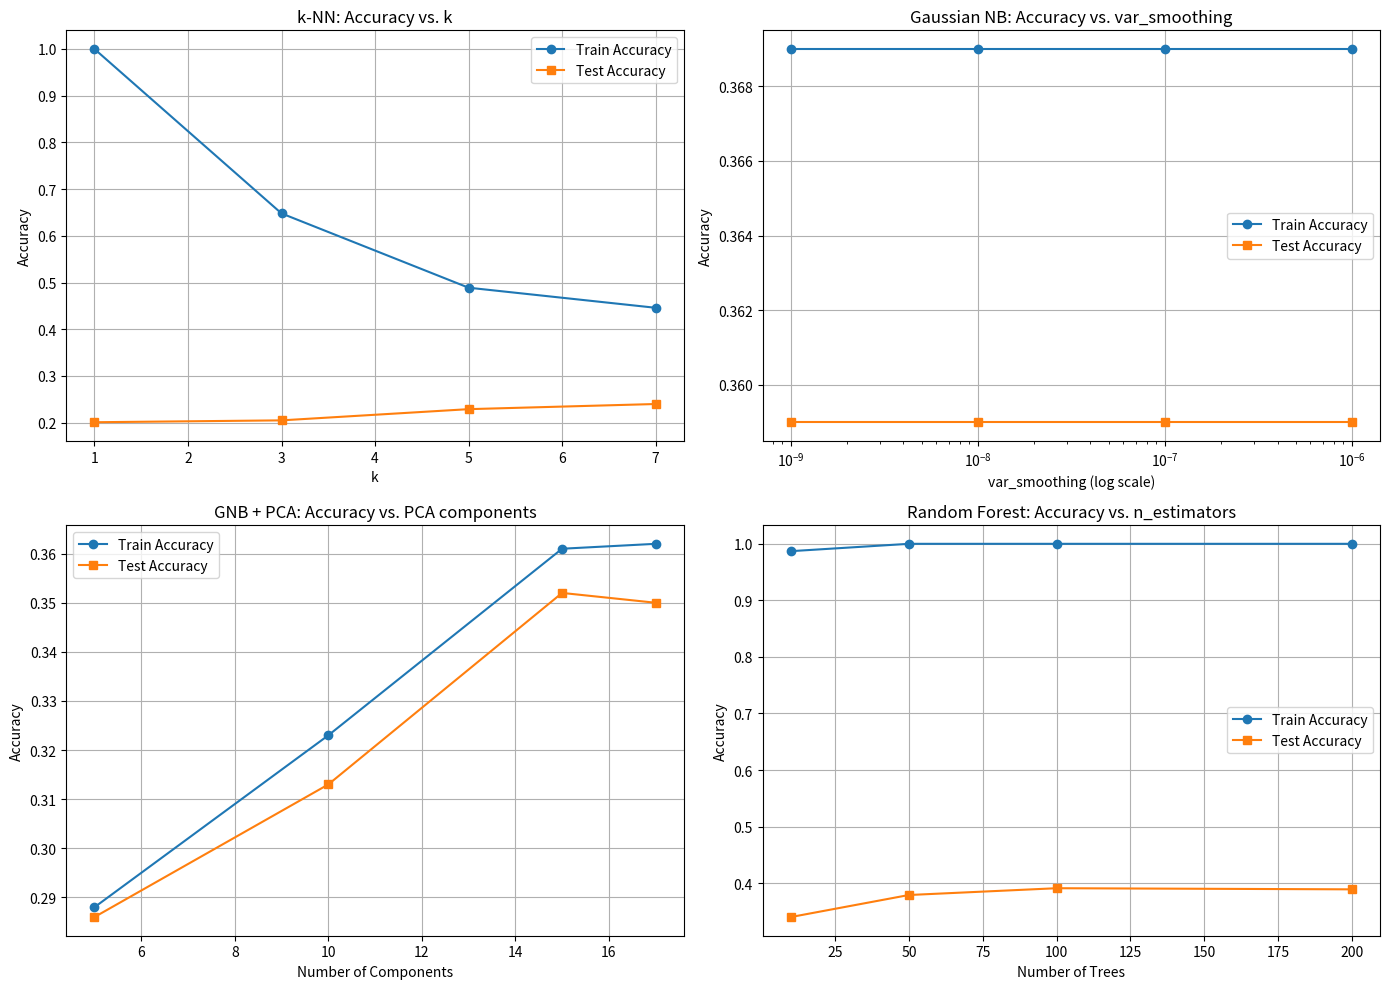

Here is the Python script that generated this plot:
import matplotlib.pyplot as plt

# 1. Dane – wartości accuracy z Twojego projektu
knn_k = [1, 3, 5, 7]
knn_train_acc = [1.000, 0.648, 0.489, 0.446]
knn_test_acc = [0.201, 0.205, 0.229, 0.240]

gnb_var_smooth = [1e-9, 1e-8, 1e-7, 1e-6]
gnb_train_acc = [0.369, 0.369, 0.369, 0.369]
gnb_test_acc = [0.359, 0.359, 0.359, 0.359]

pca_n_components = [5, 10, 15, 17]
pca_train_acc = [0.288, 0.323, 0.361, 0.362]
pca_test_acc = [0.286, 0.313, 0.352, 0.350]

rf_n_estimators = [10, 50, 100, 200]
rf_train_acc = [0.987, 1.000, 1.000, 1.000]
rf_test_acc = [0.340, 0.379, 0.391, 0.389]

# 2. Tworzenie wykresów
plt.figure(figsize=(14, 10))

# k-NN
plt.subplot(2, 2, 1)
plt.plot(knn_k, knn_train_acc, marker='o', label='Train Accuracy')
plt.plot(knn_k, knn_test_acc, marker='s', label='Test Accuracy')
plt.title('k-NN: Accuracy vs. k')
plt.xlabel('k')
plt.ylabel('Accuracy')
plt.legend()
plt.grid(True)

# Gaussian NB
plt.subplot(2, 2, 2)
plt.plot(gnb_var_smooth, gnb_train_acc, marker='o', label='Train Accuracy')
plt.plot(gnb_var_smooth, gnb_test_acc, marker='s', label='Test Accuracy')
plt.xscale('log')
plt.title('Gaussian NB: Accuracy vs. var_smoothing')
plt.xlabel('var_smoothing (log scale)')
plt.ylabel('Accuracy')
plt.legend()
plt.grid(True)

# GNB + PCA
plt.subplot(2, 2, 3)
plt.plot(pca_n_components, pca_train_acc, marker='o', label='Train Accuracy')
plt.plot(pca_n_components, pca_test_acc, marker='s', label='Test Accuracy')
plt.title('GNB + PCA: Accuracy vs. PCA components')
plt.xlabel('Number of Components')
plt.ylabel('Accuracy')
plt.legend()
plt.grid(True)

# Random Forest
plt.subplot(2, 2, 4)
plt.plot(rf_n_estimators, rf_train_acc, marker='o', label='Train Accuracy')
plt.plot(rf_n_estimators, rf_test_acc, marker='s', label='Test Accuracy')
plt.title('Random Forest: Accuracy vs. n_estimators')
plt.xlabel('Number of Trees')
plt.ylabel('Accuracy')
plt.legend()
plt.grid(True)

plt.tight_layout()
plt.show()
